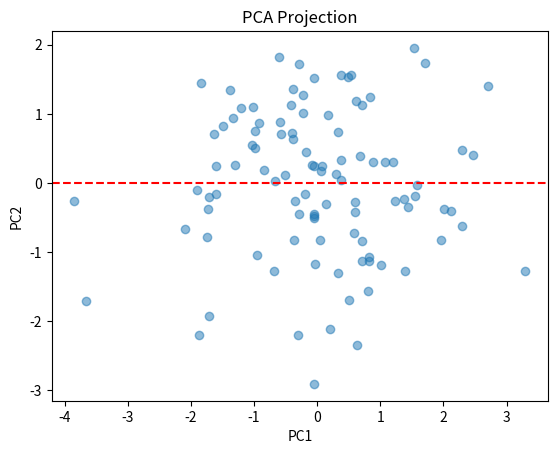

Write Python code to recreate this figure.
import numpy as np
from scipy import linalg
import matplotlib.pyplot as plt

# создаем исходные данные
X = np.random.randn(100, 8)

# центрируем данные (вычитаем среднее значение)
X_centered = X - np.mean(X, axis=0)

# вычисляем ковариационную матрицу
cov_matrix = np.cov(X_centered.T)

# вычисляем собственные значения и собственные векторы
eigen_values, eigen_vectors = linalg.eigh(cov_matrix)

# выбираем первые две главные компоненты
first_pc = eigen_vectors[:, -1]
second_pc = eigen_vectors[:, -2]

# проектируем данные на первые две компоненты
projected_1 = X_centered.dot(first_pc)
projected_2 = X_centered.dot(second_pc)

# выводим результат на одном графике
plt.axhline(y=0, color='r', linestyle='--')
plt.scatter(projected_1, projected_2, alpha=0.5)
plt.xlabel('PC1')
plt.ylabel('PC2')
plt.title('PCA Projection')
plt.show()

